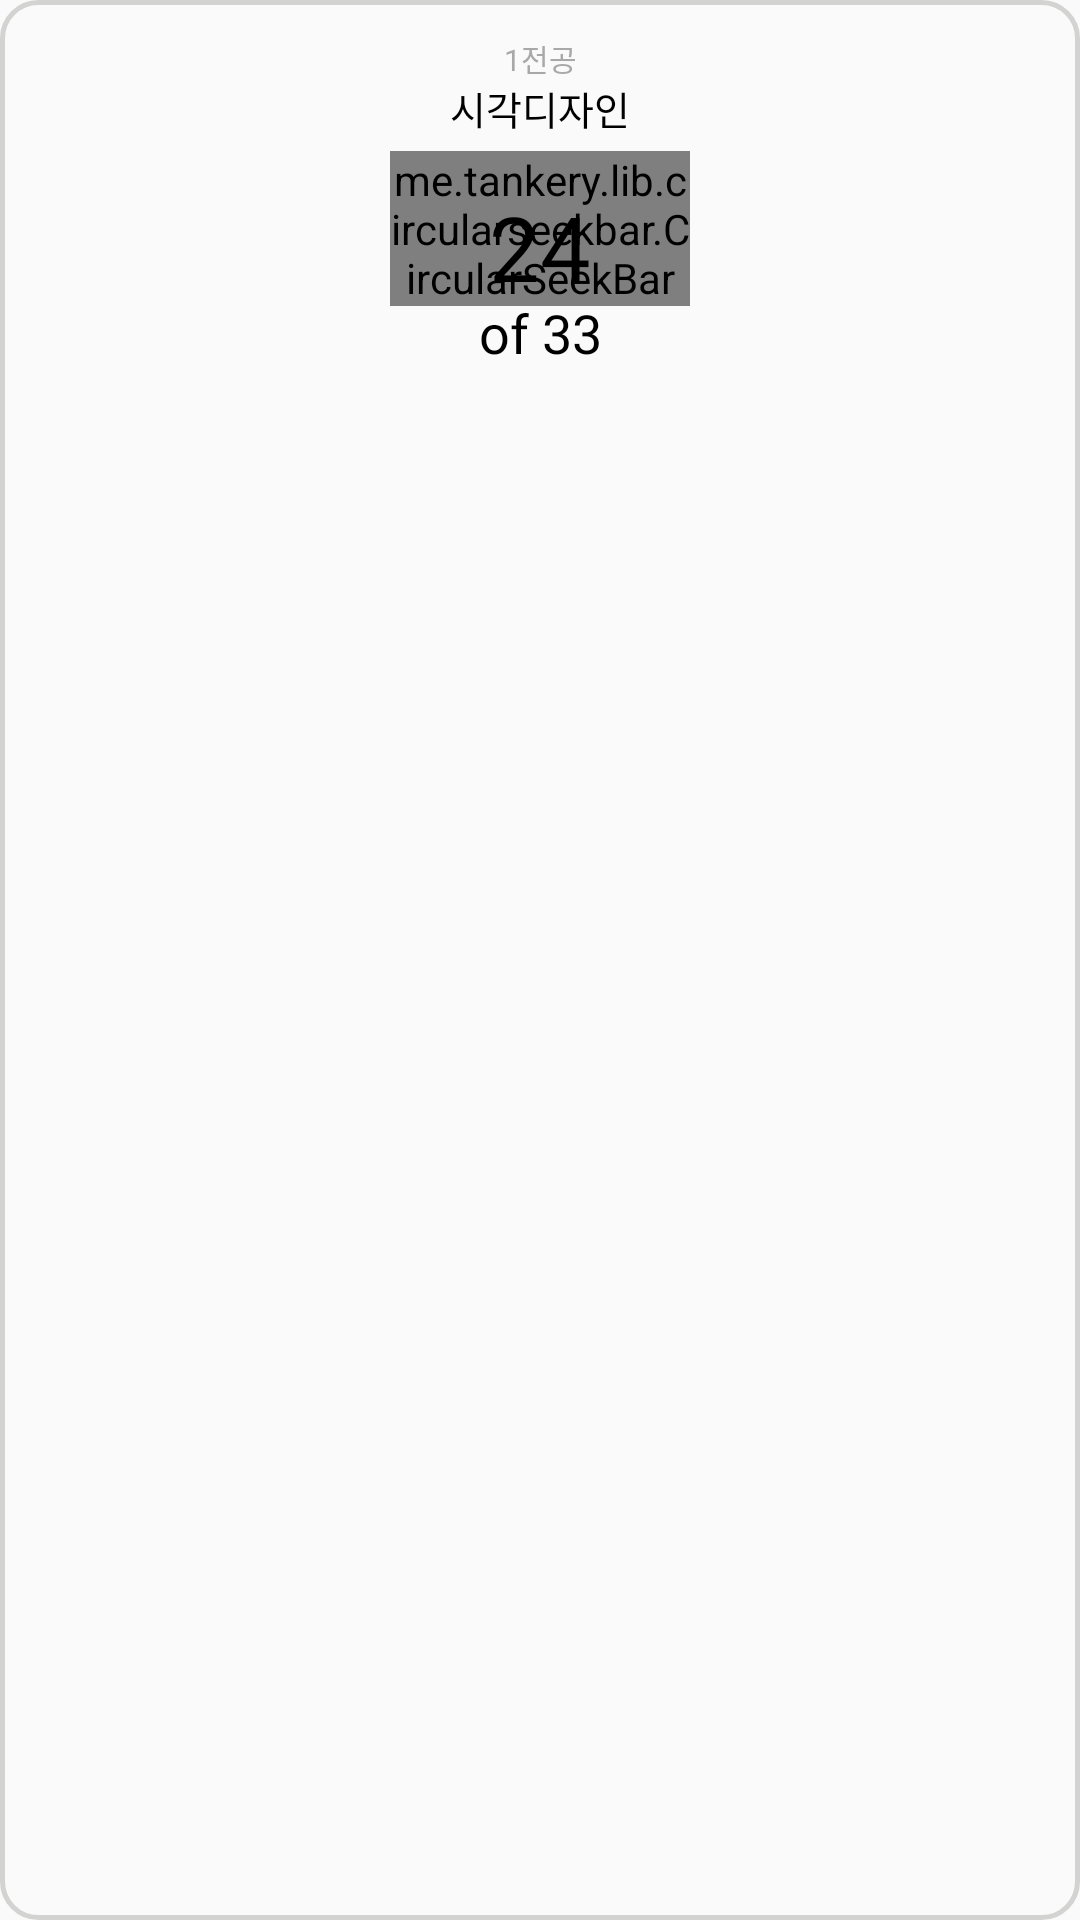

This screen was rendered from an Android layout file. Write that file and the resources it references.
<!-- AndroidManifest.xml: application theme AppTheme -->
<!-- res/layout/layout_bottom_graph.xml -->
<?xml version="1.0" encoding="utf-8"?>
<androidx.constraintlayout.widget.ConstraintLayout
    xmlns:android="http://schemas.android.com/apk/res/android"
    android:layout_width="wrap_content"
    android:layout_height="wrap_content"
    xmlns:app="http://schemas.android.com/apk/res-auto"
    xmlns:tools="http://schemas.android.com/tools"
    android:layout_margin="@dimen/space_median"
    android:background="@drawable/shape_round_square">

    <TextView
        android:id="@+id/tv_graph_description"
        android:layout_width="wrap_content"
        android:layout_height="wrap_content"
        android:layout_marginTop="@dimen/space_small"
        android:textColor="@color/black_opacity_60"
        android:includeFontPadding="false"
        android:textSize="10sp"
        android:text="1전공"
        app:layout_constraintBottom_toTopOf="@id/tv_graph_title"
        app:layout_constraintLeft_toLeftOf="parent"
        app:layout_constraintRight_toRightOf="parent"
        app:layout_constraintTop_toTopOf="parent"/>

    <TextView
        android:id="@+id/tv_graph_title"
        android:layout_width="wrap_content"
        android:layout_height="wrap_content"
        android:textColor="@color/black"
        android:fontFamily="@font/noto_bold"
        android:includeFontPadding="false"
        android:textSize="13sp"
        android:text="시각디자인"
        app:layout_constraintTop_toBottomOf="@id/tv_graph_description"
        app:layout_constraintLeft_toLeftOf="parent"
        app:layout_constraintRight_toRightOf="parent"
        app:layout_constraintBottom_toTopOf="@id/cp_graph"/>

    <me.tankery.lib.circularseekbar.CircularSeekBar
        android:id="@+id/cp_graph"
        android:layout_width="100dp"
        android:layout_height="0dp"
        android:layout_margin="@dimen/circle_width_small"
        app:cs_circle_color="@color/very_light_grey"
        app:cs_pointer_angle="0"
        app:cs_start_angle="180"
        app:cs_end_angle="0"
        app:cs_lock_enabled="true"
        app:cs_disable_pointer="true"
        app:cs_disable_progress_glow="true"
        app:cs_circle_stroke_width="@dimen/circle_width_small"
        app:layout_constraintTop_toBottomOf="@id/tv_graph_title"
        app:layout_constraintLeft_toLeftOf="parent"
        app:layout_constraintRight_toRightOf="parent"/>

    <TextView
        android:id="@+id/tv_credit"
        android:layout_width="wrap_content"
        android:layout_height="wrap_content"
        android:textColor="@color/black"
        android:layout_marginTop="@dimen/space_median"
        android:textSize="30sp"
        android:fontFamily="@font/noto_light"
        android:includeFontPadding="false"
        android:text="24"
        app:layout_constraintLeft_toLeftOf="@id/cp_graph"
        app:layout_constraintRight_toRightOf="@id/cp_graph"
        app:layout_constraintTop_toTopOf="@id/cp_graph"/>

    <TextView
        android:id="@+id/tv_total_credit"
        android:layout_width="wrap_content"
        android:layout_height="wrap_content"
        android:textColor="@color/black"
        android:textSize="18sp"
        android:fontFamily="@font/noto_light"
        android:includeFontPadding="false"
        android:text="of 33"
        app:layout_constraintTop_toBottomOf="@id/tv_credit"
        app:layout_constraintLeft_toLeftOf="parent"
        app:layout_constraintRight_toRightOf="parent"/>

</androidx.constraintlayout.widget.ConstraintLayout>
<!-- resources referenced by this layout -->
<resources>
  <color name="black">#000000</color>
  <color name="black_opacity_60">#99727171</color>
  <color name="very_light_grey">#e4e7ed</color>
  <dimen name="circle_width_small">5dp</dimen>
  <dimen name="space_median">16dp</dimen>
  <dimen name="space_small">12dp</dimen>
  <!-- drawable shape_round_square (drawable) -->
  <?xml version="1.0" encoding="utf-8"?>
  <shape xmlns:android="http://schemas.android.com/apk/res/android"
      android:shape="rectangle">
      <stroke android:color="@color/gray_strong"
          android:width="1.5dp"/>
      <corners
          android:topLeftRadius="@dimen/space_small"
          android:topRightRadius="@dimen/space_small"
          android:bottomLeftRadius="@dimen/space_small"
          android:bottomRightRadius="@dimen/space_small"/>
  </shape>
  <style name="AppTheme" parent="Theme.AppCompat.Light.NoActionBar">
          
          <item name="colorPrimary">@color/colorPrimary</item>
          <item name="colorPrimaryDark">@color/colorPrimaryDark</item>
          <item name="colorAccent">@color/colorAccent</item>
      </style>
  <color name="gray_strong">#d3d3d2</color>
  <color name="colorPrimary">#8ec323</color>
  <color name="colorPrimaryDark">#86b81e</color>
  <color name="colorAccent">#43bff0</color>
</resources>
